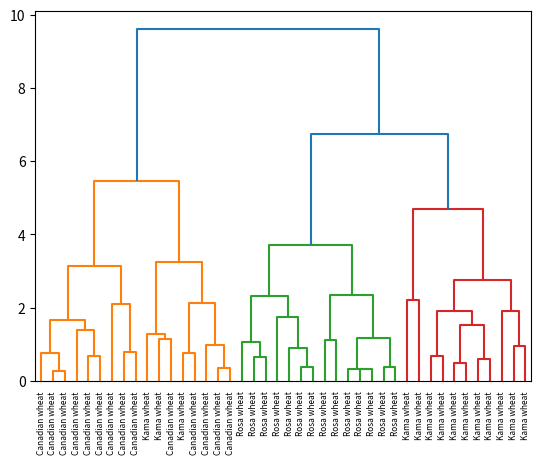

Write Python code to recreate this figure.
import numpy as np

samples = np.array([[14.88  , 14.57  ,  0.8811,  5.554 ,  3.333 ,  1.018 ,  4.956 ], [14.69  , 14.49  ,  0.8799,  5.563 ,  3.259 ,  3.586 ,  5.219 ], [14.03  , 14.16  ,  0.8796,  5.438 ,  3.201 ,  1.717 ,  5.001 ], [13.99  , 13.83  ,  0.9183,  5.119 ,  3.383 ,  5.234 ,  4.781 ], [14.11  , 14.26  ,  0.8722,  5.52  ,  3.168 ,  2.688 ,  5.219 ], [13.02  , 13.76  ,  0.8641,  5.395 ,  3.026 ,  3.373 ,  4.825 ], [15.49  , 14.94  ,  0.8724,  5.757 ,  3.371 ,  3.412 ,  5.228 ], [16.2   , 15.27  ,  0.8734,  5.826 ,  3.464 ,  2.823 ,  5.527 ], [13.5   , 13.85  ,  0.8852,  5.351 ,  3.158 ,  2.249 ,  5.176 ], [15.36  , 14.76  ,  0.8861,  5.701 ,  3.393 ,  1.367 ,  5.132 ], [15.78  , 14.91  ,  0.8923,  5.674 ,  3.434 ,  5.593 ,  5.136 ], [14.46  , 14.35  ,  0.8818,  5.388 ,  3.377 ,  2.802 ,  5.044 ], [11.23  , 12.63  ,  0.884 ,  4.902 ,  2.879 ,  2.269 ,  4.703 ], [14.34  , 14.37  ,  0.8726,  5.63  ,  3.19  ,  1.313 ,  5.15  ], [16.84  , 15.67  ,  0.8623,  5.998 ,  3.484 ,  4.675 ,  5.877 ], [17.32  , 15.91  ,  0.8599,  6.064 ,  3.403 ,  3.824 ,  5.922 ], [18.72  , 16.19  ,  0.8977,  6.006 ,  3.857 ,  5.324 ,  5.879 ], [18.88  , 16.26  ,  0.8969,  6.084 ,  3.764 ,  1.649 ,  6.109 ], [18.76  , 16.2   ,  0.8984,  6.172 ,  3.796 ,  3.12  ,  6.053 ], [19.31  , 16.59  ,  0.8815,  6.341 ,  3.81  ,  3.477 ,  6.238 ], [17.99  , 15.86  ,  0.8992,  5.89  ,  3.694 ,  2.068 ,  5.837 ], [18.85  , 16.17  ,  0.9056,  6.152 ,  3.806 ,  2.843 ,  6.2   ], [19.38  , 16.72  ,  0.8716,  6.303 ,  3.791 ,  3.678 ,  5.965 ], [18.96  , 16.2   ,  0.9077,  6.051 ,  3.897 ,  4.334 ,  5.75  ], [18.14  , 16.12  ,  0.8772,  6.059 ,  3.563 ,  3.619 ,  6.011 ], [18.65  , 16.41  ,  0.8698,  6.285 ,  3.594 ,  4.391 ,  6.102 ], [18.94  , 16.32  ,  0.8942,  6.144 ,  3.825 ,  2.908 ,  5.949 ], [17.36  , 15.76  ,  0.8785,  6.145 ,  3.574 ,  3.526 ,  5.971 ], [13.32  , 13.94  ,  0.8613,  5.541 ,  3.073 ,  7.035 ,  5.44  ], [11.43  , 13.13  ,  0.8335,  5.176 ,  2.719 ,  2.221 ,  5.132 ], [12.01  , 13.52  ,  0.8249,  5.405 ,  2.776 ,  6.992 ,  5.27  ], [11.34  , 12.87  ,  0.8596,  5.053 ,  2.849 ,  3.347 ,  5.003 ], [12.02  , 13.33  ,  0.8503,  5.35  ,  2.81  ,  4.271 ,  5.308 ], [12.44  , 13.59  ,  0.8462,  5.319 ,  2.897 ,  4.924 ,  5.27  ], [11.55  , 13.1   ,  0.8455,  5.167 ,  2.845 ,  6.715 ,  4.956 ], [11.26  , 13.01  ,  0.8355,  5.186 ,  2.71  ,  5.335 ,  5.092 ], [12.46  , 13.41  ,  0.8706,  5.236 ,  3.017 ,  4.987 ,  5.147 ], [11.81  , 13.45  ,  0.8198,  5.413 ,  2.716 ,  4.898 ,  5.352 ], [11.27  , 12.86  ,  0.8563,  5.091 ,  2.804 ,  3.985 ,  5.001 ], [12.79  , 13.53  ,  0.8786,  5.224 ,  3.054 ,  5.483 ,  4.958 ], [12.67  , 13.32  ,  0.8977,  4.984 ,  3.135 ,  2.3   ,  4.745 ], [11.23  , 12.88  ,  0.8511,  5.14  ,  2.795 ,  4.325 ,  5.003 ]])
varieties = ['Kama wheat', 'Kama wheat', 'Kama wheat', 'Kama wheat', 'Kama wheat', 'Kama wheat', 'Kama wheat', 'Kama wheat', 'Kama wheat', 'Kama wheat', 'Kama wheat', 'Kama wheat', 'Kama wheat', 'Kama wheat', 'Rosa wheat', 'Rosa wheat', 'Rosa wheat', 'Rosa wheat', 'Rosa wheat', 'Rosa wheat', 'Rosa wheat', 'Rosa wheat', 'Rosa wheat', 'Rosa wheat', 'Rosa wheat', 'Rosa wheat', 'Rosa wheat', 'Rosa wheat', 'Canadian wheat', 'Canadian wheat', 'Canadian wheat', 'Canadian wheat', 'Canadian wheat', 'Canadian wheat', 'Canadian wheat', 'Canadian wheat', 'Canadian wheat', 'Canadian wheat', 'Canadian wheat', 'Canadian wheat', 'Canadian wheat', 'Canadian wheat']

# Perform the necessary imports
from scipy.cluster.hierarchy import linkage, dendrogram
import matplotlib.pyplot as plt

# Calculate the linkage: mergings
mergings = linkage(samples, method='complete')

# Plot the dendrogram, using varieties as labels
dendrogram(mergings,
           labels=varieties,
           leaf_rotation=90,
           leaf_font_size=6,
)
plt.show()